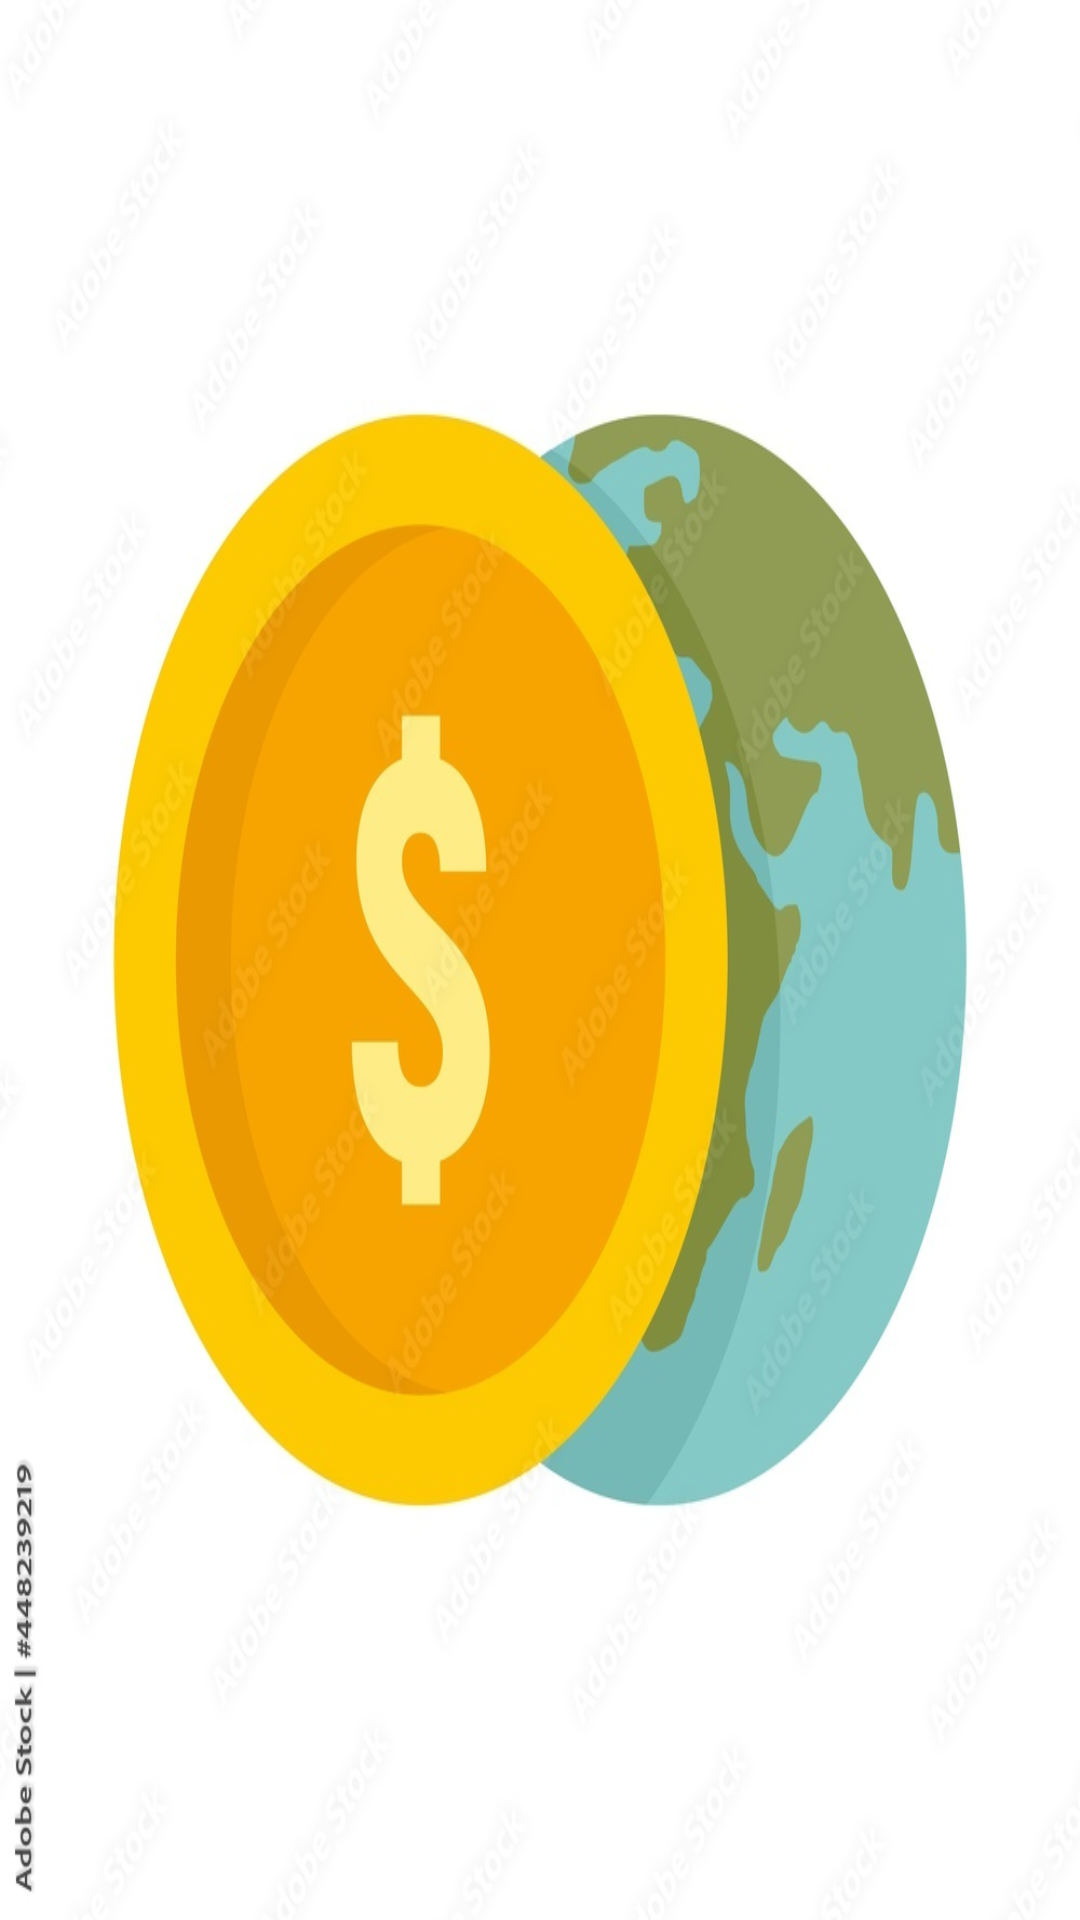

Produce the Android XML layout that renders to this screen, including the resource entries it uses.
<!-- AndroidManifest.xml: application theme Theme.CurrencyConvertor -->
<!-- res/layout/activity_splash.xml -->
<?xml version="1.0" encoding="utf-8"?>
<androidx.constraintlayout.widget.ConstraintLayout xmlns:android="http://schemas.android.com/apk/res/android"
    xmlns:app="http://schemas.android.com/apk/res-auto"
    xmlns:tools="http://schemas.android.com/tools"
    android:layout_width="match_parent"
    android:layout_height="match_parent"
    tools:context=".Splash"
    android:background="@drawable/currency">

</androidx.constraintlayout.widget.ConstraintLayout>
<!-- resources referenced by this layout -->
<resources>
  <!-- drawable currency: jpg bitmap (drawable, 90749 bytes) -->
  <style name="Theme.CurrencyConvertor" parent="Theme.MaterialComponents.DayNight.NoActionBar">
          
          <item name="colorPrimary">#FFD600</item>
          <item name="colorPrimaryVariant">#FFAB00</item>
          <item name="colorOnPrimary">@color/white</item>
          
          <item name="colorSecondary">@color/teal_200</item>
          <item name="colorSecondaryVariant">@color/teal_700</item>
          <item name="colorOnSecondary">@color/black</item>
          
          <item name="android:statusBarColor" tools:targetApi="l">?attr/colorPrimaryVariant</item>
          
      </style>
  <color name="white">#FFFFFFFF</color>
  <color name="teal_200">#FF03DAC5</color>
  <color name="teal_700">#FF018786</color>
  <color name="black">#FF000000</color>
</resources>
